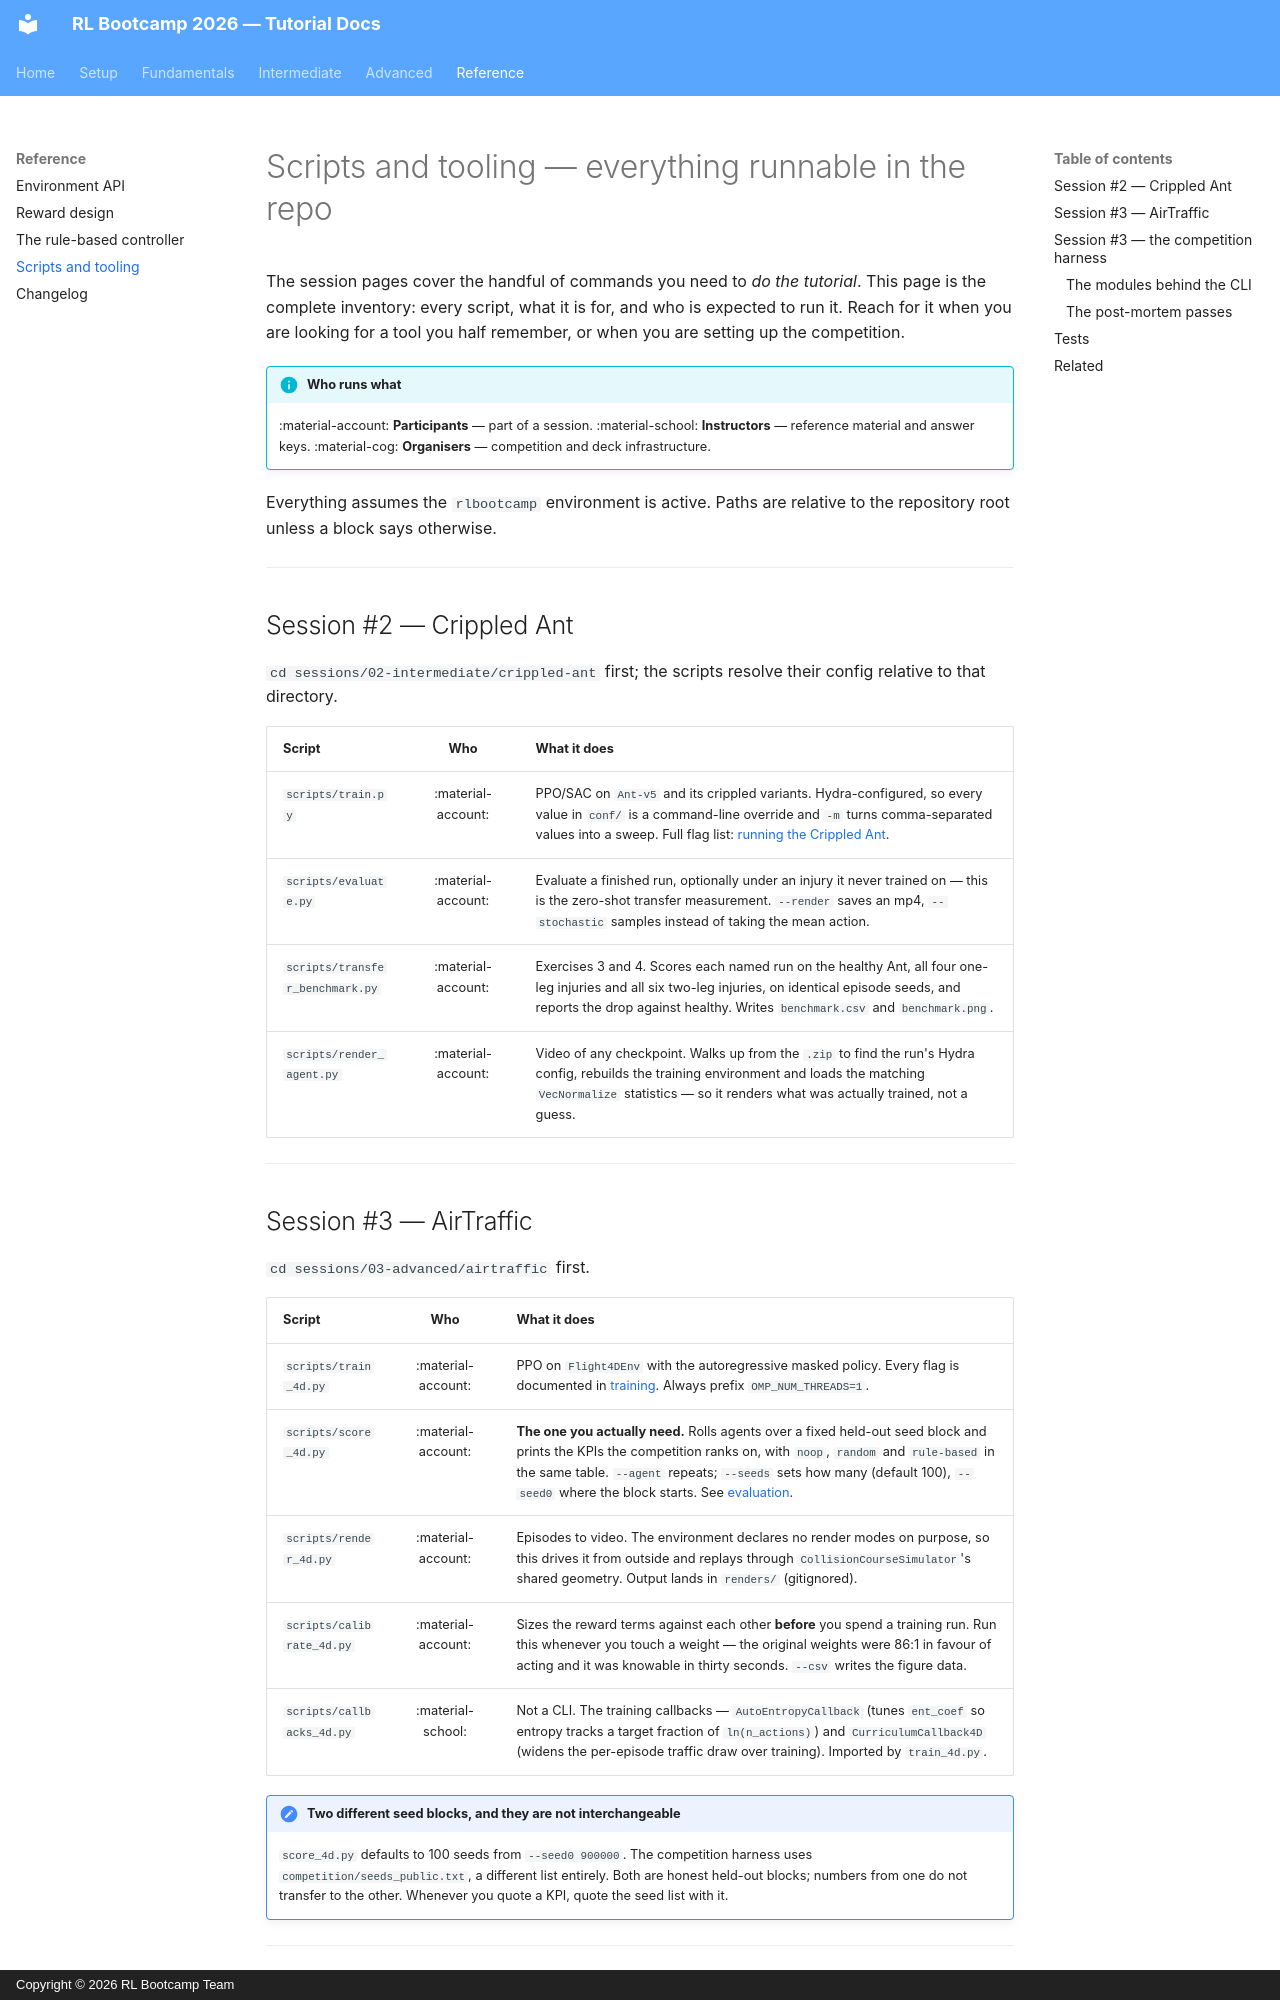

repository: SARL-PLUS/RL_Bootcamp_2026_tutorial · page: reference/tooling/index.html · generator: mkdocs · copyright: Copyright © 2026 RL Bootcamp Team

---
title: Scripts and tooling
---

# Scripts and tooling — everything runnable in the repo

The session pages cover the handful of commands you need to *do the tutorial*.
This page is the complete inventory: every script, what it is for, and who is
expected to run it. Reach for it when you are looking for a tool you half
remember, or when you are setting up the competition.

!!! info "Who runs what"
    :material-account: **Participants** — part of a session.
    :material-school: **Instructors** — reference material and answer keys.
    :material-cog: **Organisers** — competition and deck infrastructure.

Everything assumes the `rlbootcamp` environment is active. Paths are relative to
the repository root unless a block says otherwise.

---

## Session #2 — Crippled Ant

`cd sessions/02-intermediate/crippled-ant` first; the scripts resolve their
config relative to that directory.

| Script | Who | What it does |
|---|:--:|---|
| `scripts/train.py` | :material-account: | PPO/SAC on `Ant-v5` and its crippled variants. Hydra-configured, so every value in `conf/` is a command-line override and `-m` turns comma-separated values into a sweep. Full flag list: [running the Crippled Ant](../intermediate/running.md). |
| `scripts/evaluate.py` | :material-account: | Evaluate a finished run, optionally under an injury it never trained on — this is the zero-shot transfer measurement. `--render` saves an mp4, `--stochastic` samples instead of taking the mean action. |
| `scripts/transfer_benchmark.py` | :material-account: | Exercises 3 and 4. Scores each named run on the healthy Ant, all four one-leg injuries and all six two-leg injuries, on identical episode seeds, and reports the drop against healthy. Writes `benchmark.csv` and `benchmark.png`. |
| `scripts/render_agent.py` | :material-account: | Video of any checkpoint. Walks up from the `.zip` to find the run's Hydra config, rebuilds the training environment and loads the matching `VecNormalize` statistics — so it renders what was actually trained, not a guess. |

---

## Session #3 — AirTraffic

`cd sessions/03-advanced/airtraffic` first.

| Script | Who | What it does |
|---|:--:|---|
| `scripts/train_4d.py` | :material-account: | PPO on `Flight4DEnv` with the autoregressive masked policy. Every flag is documented in [training](../advanced/training.md). Always prefix `OMP_NUM_THREADS=1`. |
| `scripts/score_4d.py` | :material-account: | **The one you actually need.** Rolls agents over a fixed held-out seed block and prints the KPIs the competition ranks on, with `noop`, `random` and `rule-based` in the same table. `--agent` repeats; `--seeds` sets how many (default 100), `--seed0` where the block starts. See [evaluation](../advanced/evaluation.md). |
| `scripts/render_4d.py` | :material-account: | Episodes to video. The environment declares no render modes on purpose, so this drives it from outside and replays through `CollisionCourseSimulator`'s shared geometry. Output lands in `renders/` (gitignored). |
| `scripts/calibrate_4d.py` | :material-account: | Sizes the reward terms against each other **before** you spend a training run. Run this whenever you touch a weight — the original weights were 86:1 in favour of acting and it was knowable in thirty seconds. `--csv` writes the figure data. |
| `scripts/callbacks_4d.py` | :material-school: | Not a CLI. The training callbacks — `AutoEntropyCallback` (tunes `ent_coef` so entropy tracks a target fraction of `ln(n_actions)`) and `CurriculumCallback4D` (widens the per-episode traffic draw over training). Imported by `train_4d.py`. |

!!! note "Two different seed blocks, and they are not interchangeable"
    `score_4d.py` defaults to 100 seeds from `--seed0 900000`. The competition
    harness uses `competition/seeds_public.txt`, a different list entirely. Both
    are honest held-out blocks; numbers from one do not transfer to the other.
    Whenever you quote a KPI, quote the seed list with it.

---
